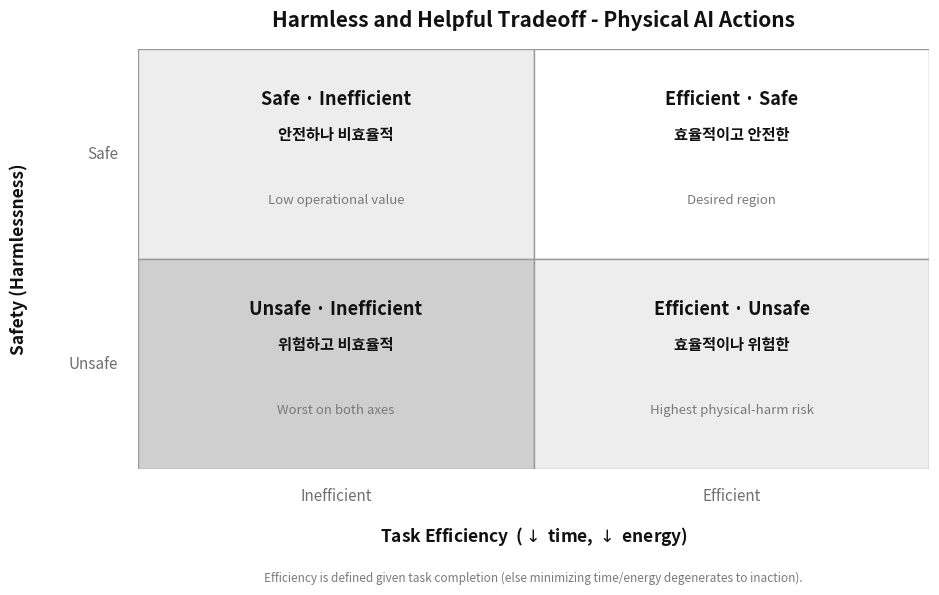

Reproduce this figure in Python. (Note: this script raises an exception after producing the figure.)
#!/usr/bin/env python3
"""Harmless-Helpful trade-off matrix for Physical AI actions.
Axes: Safety (Safe/Unsafe) x Task Efficiency (Efficient/Inefficient).
Contiguous 2x2 grid, thin gray lines; right column leads with 'Efficient'.
Bilingual (EN/KR); rendered on macOS with a Korean-capable font.
"""
import matplotlib
matplotlib.use("Agg")
import matplotlib.pyplot as plt
from matplotlib.patches import Rectangle
from matplotlib import font_manager as fm

for cand in ["AppleSDGothicNeo-Regular", "Apple SD Gothic Neo", "AppleGothic", "NanumGothic"]:
    try:
        fm.findfont(cand, fallback_to_default=False); plt.rcParams["font.family"] = cand; break
    except Exception:
        continue
plt.rcParams["axes.unicode_minus"] = False

INK, NOTE, LINE, LABEL = "#111111", "#7a7a7a", "#9a9a9a", "#6f6f6f"
fig, ax = plt.subplots(figsize=(9.4, 6.2))
ax.set_xlim(0, 2); ax.set_ylim(0, 2); ax.axis("off")

cells = {
    # (x0,y0): (facecolor, header_en, header_kr, note)
    (0, 1): ("#ededed", "Safe · Inefficient", "안전하나 비효율적", "Low operational value"),
    (1, 1): ("#ffffff", "Efficient · Safe", "효율적이고 안전한", "Desired region"),
    (0, 0): ("#cfcfcf", "Unsafe · Inefficient", "위험하고 비효율적", "Worst on both axes"),
    (1, 0): ("#ededed", "Efficient · Unsafe", "효율적이나 위험한", "Highest physical-harm risk"),
}
for (x0, y0), (fc, hen, hkr, note) in cells.items():
    ax.add_patch(Rectangle((x0, y0), 1, 1, facecolor=fc, edgecolor=LINE, linewidth=1.0))
    cx, cy = x0 + .5, y0 + .5
    ax.text(cx, cy + .26, hen, ha="center", va="center", fontsize=13, fontweight="bold", color=INK)
    ax.text(cx, cy + .09, hkr, ha="center", va="center", fontsize=11, fontweight="bold", color=INK)
    ax.text(cx, cy - .22, note, ha="center", va="center", fontsize=9.5, color=NOTE)

# axis pole labels
ax.text(-0.05, 1.5, "Safe", ha="right", va="center", fontsize=11, color=LABEL)
ax.text(-0.05, 0.5, "Unsafe", ha="right", va="center", fontsize=11, color=LABEL)
ax.text(0.5, -0.09, "Inefficient", ha="center", va="top", fontsize=11, color=LABEL)
ax.text(1.5, -0.09, "Efficient", ha="center", va="top", fontsize=11, color=LABEL)

# axis titles
ax.text(-0.30, 1.0, "Safety (Harmlessness)", ha="center", va="center", rotation=90, fontsize=12.5, fontweight="bold", color=INK)
ax.text(1.0, -0.32, "Task Efficiency  ($\\downarrow$ time, $\\downarrow$ energy)", ha="center", va="center", fontsize=12.5, fontweight="bold", color=INK)

ax.set_title("Harmless and Helpful Tradeoff - Physical AI Actions",
             fontsize=15, fontweight="bold", color=INK, pad=16)
ax.text(1.0, -0.52, "Efficiency is defined given task completion (else minimizing time/energy degenerates to inaction).",
        ha="center", va="center", fontsize=8.5, style="italic", color=NOTE)

fig.tight_layout()
out = "/Users/deep1003/data3/Physical-AI-Risk-Taxonomy/output/latex/figures/fig_guardrail_matrix"
for ext in ("pdf", "png"):
    fig.savefig(f"{out}.{ext}", dpi=300, bbox_inches="tight", facecolor="white")
print("saved", out)
